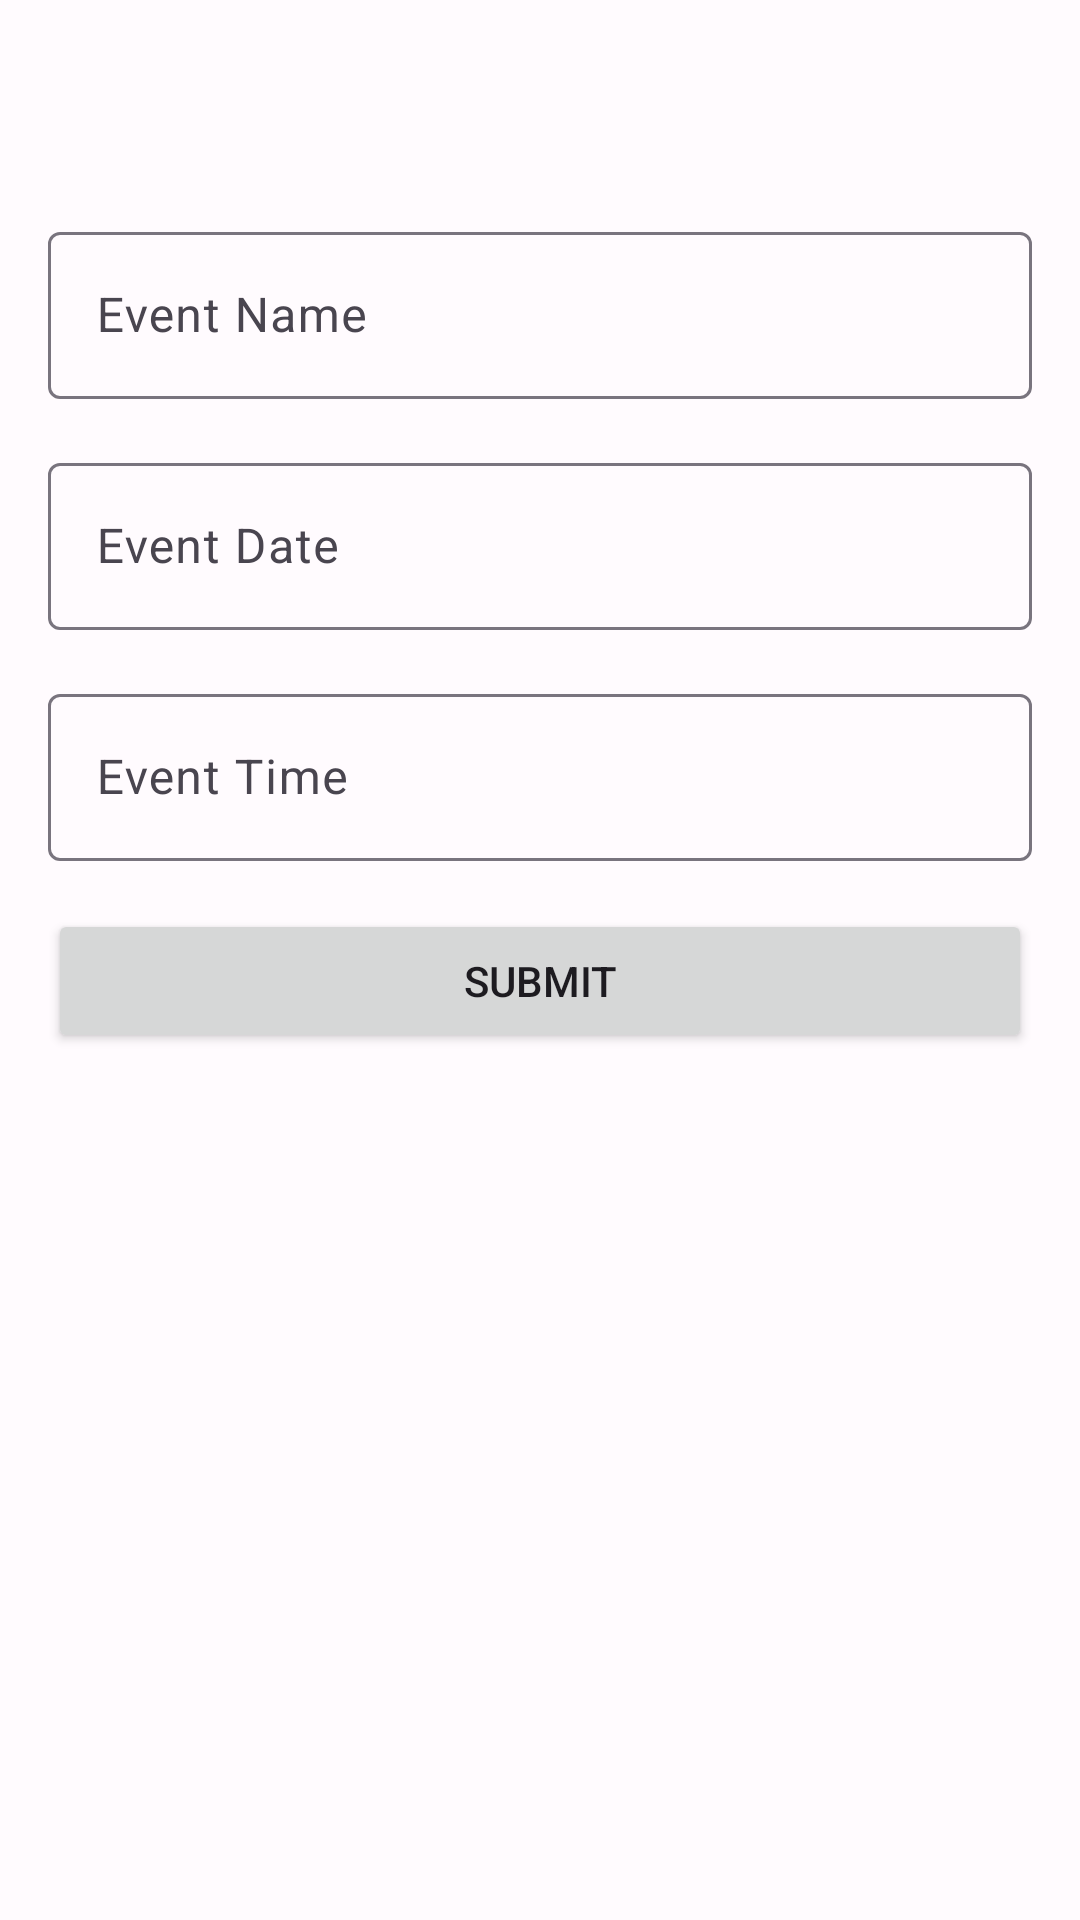

Layout XML and referenced resources for this Android screen:
<!-- AndroidManifest.xml: application theme AppTheme -->
<!-- res/layout/fragment_add_update_event.xml -->
<?xml version="1.0" encoding="utf-8"?>
<androidx.constraintlayout.widget.ConstraintLayout xmlns:android="http://schemas.android.com/apk/res/android"
    xmlns:app="http://schemas.android.com/apk/res-auto"
    xmlns:tools="http://schemas.android.com/tools"
    android:layout_width="match_parent"
    android:layout_height="match_parent"
    android:padding="16dp"
    tools:context=".ui.views.forms.AddUpdateEventFragment">

    <Button
        android:id="@+id/btn_back"
        style="?attr/materialIconButtonStyle"
        android:layout_width="wrap_content"
        android:layout_height="wrap_content"
        android:contentDescription="@string/back"
        app:icon="@drawable/ic_back_filled_24"
        app:layout_constraintStart_toStartOf="parent"
        app:layout_constraintTop_toTopOf="parent" />

    <TextView
        android:id="@+id/tv_title"
        android:layout_width="wrap_content"
        android:layout_height="wrap_content"
        android:layout_marginStart="8dp"
        android:textSize="18sp"
        android:textStyle="bold"
        app:layout_constraintBottom_toBottomOf="@id/btn_back"
        app:layout_constraintStart_toEndOf="@id/btn_back"
        app:layout_constraintTop_toTopOf="@id/btn_back"
        tools:text="@string/add_events" />

    <com.google.android.material.textfield.TextInputLayout
        android:id="@+id/tf_name"
        android:layout_width="match_parent"
        android:layout_height="wrap_content"
        android:layout_marginTop="8dp"
        android:hint="@string/event_name"
        app:layout_constraintEnd_toEndOf="parent"
        app:layout_constraintStart_toStartOf="parent"
        app:layout_constraintTop_toBottomOf="@id/btn_back">

        <com.google.android.material.textfield.TextInputEditText
            android:id="@+id/edt_name"
            android:layout_width="match_parent"
            android:layout_height="wrap_content"
            android:maxLines="1"/>
    </com.google.android.material.textfield.TextInputLayout>

    <com.google.android.material.textfield.TextInputLayout
        android:id="@+id/tf_date"
        android:layout_width="match_parent"
        android:layout_height="wrap_content"
        android:layout_marginTop="16dp"
        android:hint="@string/event_date"
        app:layout_constraintEnd_toEndOf="parent"
        app:layout_constraintStart_toStartOf="parent"
        app:layout_constraintTop_toBottomOf="@id/tf_name">

        <com.google.android.material.textfield.TextInputEditText
            android:id="@+id/edt_date"
            android:layout_width="match_parent"
            android:layout_height="wrap_content"
            android:focusable="false"
            android:inputType="none" />
    </com.google.android.material.textfield.TextInputLayout>

    <com.google.android.material.textfield.TextInputLayout
        android:id="@+id/tf_time"
        android:layout_width="match_parent"
        android:layout_height="wrap_content"
        android:layout_marginTop="16dp"
        android:hint="@string/event_time"
        app:layout_constraintEnd_toEndOf="parent"
        app:layout_constraintStart_toStartOf="parent"
        app:layout_constraintTop_toBottomOf="@id/tf_date">

        <com.google.android.material.textfield.TextInputEditText
            android:id="@+id/edt_time"
            android:layout_width="match_parent"
            android:layout_height="wrap_content"
            android:focusable="false"
            android:inputType="none" />
    </com.google.android.material.textfield.TextInputLayout>

    <Button
        android:id="@+id/btn_submit"
        android:layout_width="0dp"
        android:layout_height="wrap_content"
        android:layout_marginTop="16dp"
        android:contentDescription="@string/submit"
        android:text="@string/submit"
        app:layout_constraintEnd_toEndOf="parent"
        app:layout_constraintStart_toStartOf="parent"
        app:layout_constraintTop_toBottomOf="@id/tf_time" />

    <ProgressBar
        android:id="@+id/progress_bar"
        android:layout_width="wrap_content"
        android:layout_height="wrap_content"
        android:layout_marginTop="16dp"
        android:visibility="gone"
        app:layout_constraintEnd_toEndOf="parent"
        app:layout_constraintStart_toStartOf="parent"
        app:layout_constraintTop_toBottomOf="@id/btn_submit" />

</androidx.constraintlayout.widget.ConstraintLayout>
<!-- resources referenced by this layout -->
<resources>
  <string name="add_events">Add Events</string>
  <string name="back">Back</string>
  <string name="event_date">Event Date</string>
  <string name="event_name">Event Name</string>
  <string name="event_time">Event Time</string>
  <string name="submit">Submit</string>
  <color name="md_theme_light_primary">#6750A4</color>
  <color name="md_theme_light_onPrimary">#FFFFFF</color>
  <color name="md_theme_light_primaryContainer">#EADDFF</color>
  <color name="md_theme_light_onPrimaryContainer">#21005D</color>
  <color name="md_theme_light_secondary">#625B71</color>
  <color name="md_theme_light_onSecondary">#FFFFFF</color>
  <color name="md_theme_light_secondaryContainer">#E8DEF8</color>
  <color name="md_theme_light_onSecondaryContainer">#1D192B</color>
  <color name="md_theme_light_tertiary">#7D5260</color>
  <color name="md_theme_light_onTertiary">#FFFFFF</color>
  <color name="md_theme_light_tertiaryContainer">#FFD8E4</color>
  <color name="md_theme_light_onTertiaryContainer">#31111D</color>
  <color name="md_theme_light_error">#B3261E</color>
  <color name="md_theme_light_onError">#FFFFFF</color>
  <color name="md_theme_light_errorContainer">#F9DEDC</color>
  <color name="md_theme_light_onErrorContainer">#410E0B</color>
  <color name="md_theme_light_outline">#79747E</color>
  <color name="md_theme_light_background">#FFFBFE</color>
  <color name="md_theme_light_onBackground">#1C1B1F</color>
  <color name="md_theme_light_surface">#FFFBFE</color>
  <color name="md_theme_light_onSurface">#1C1B1F</color>
  <color name="md_theme_light_surfaceVariant">#E7E0EC</color>
  <color name="md_theme_light_onSurfaceVariant">#49454F</color>
  <color name="md_theme_light_inverseSurface">#313033</color>
  <color name="md_theme_light_inverseOnSurface">#F4EFF4</color>
  <color name="md_theme_light_inversePrimary">#D0BCFF</color>
</resources>
